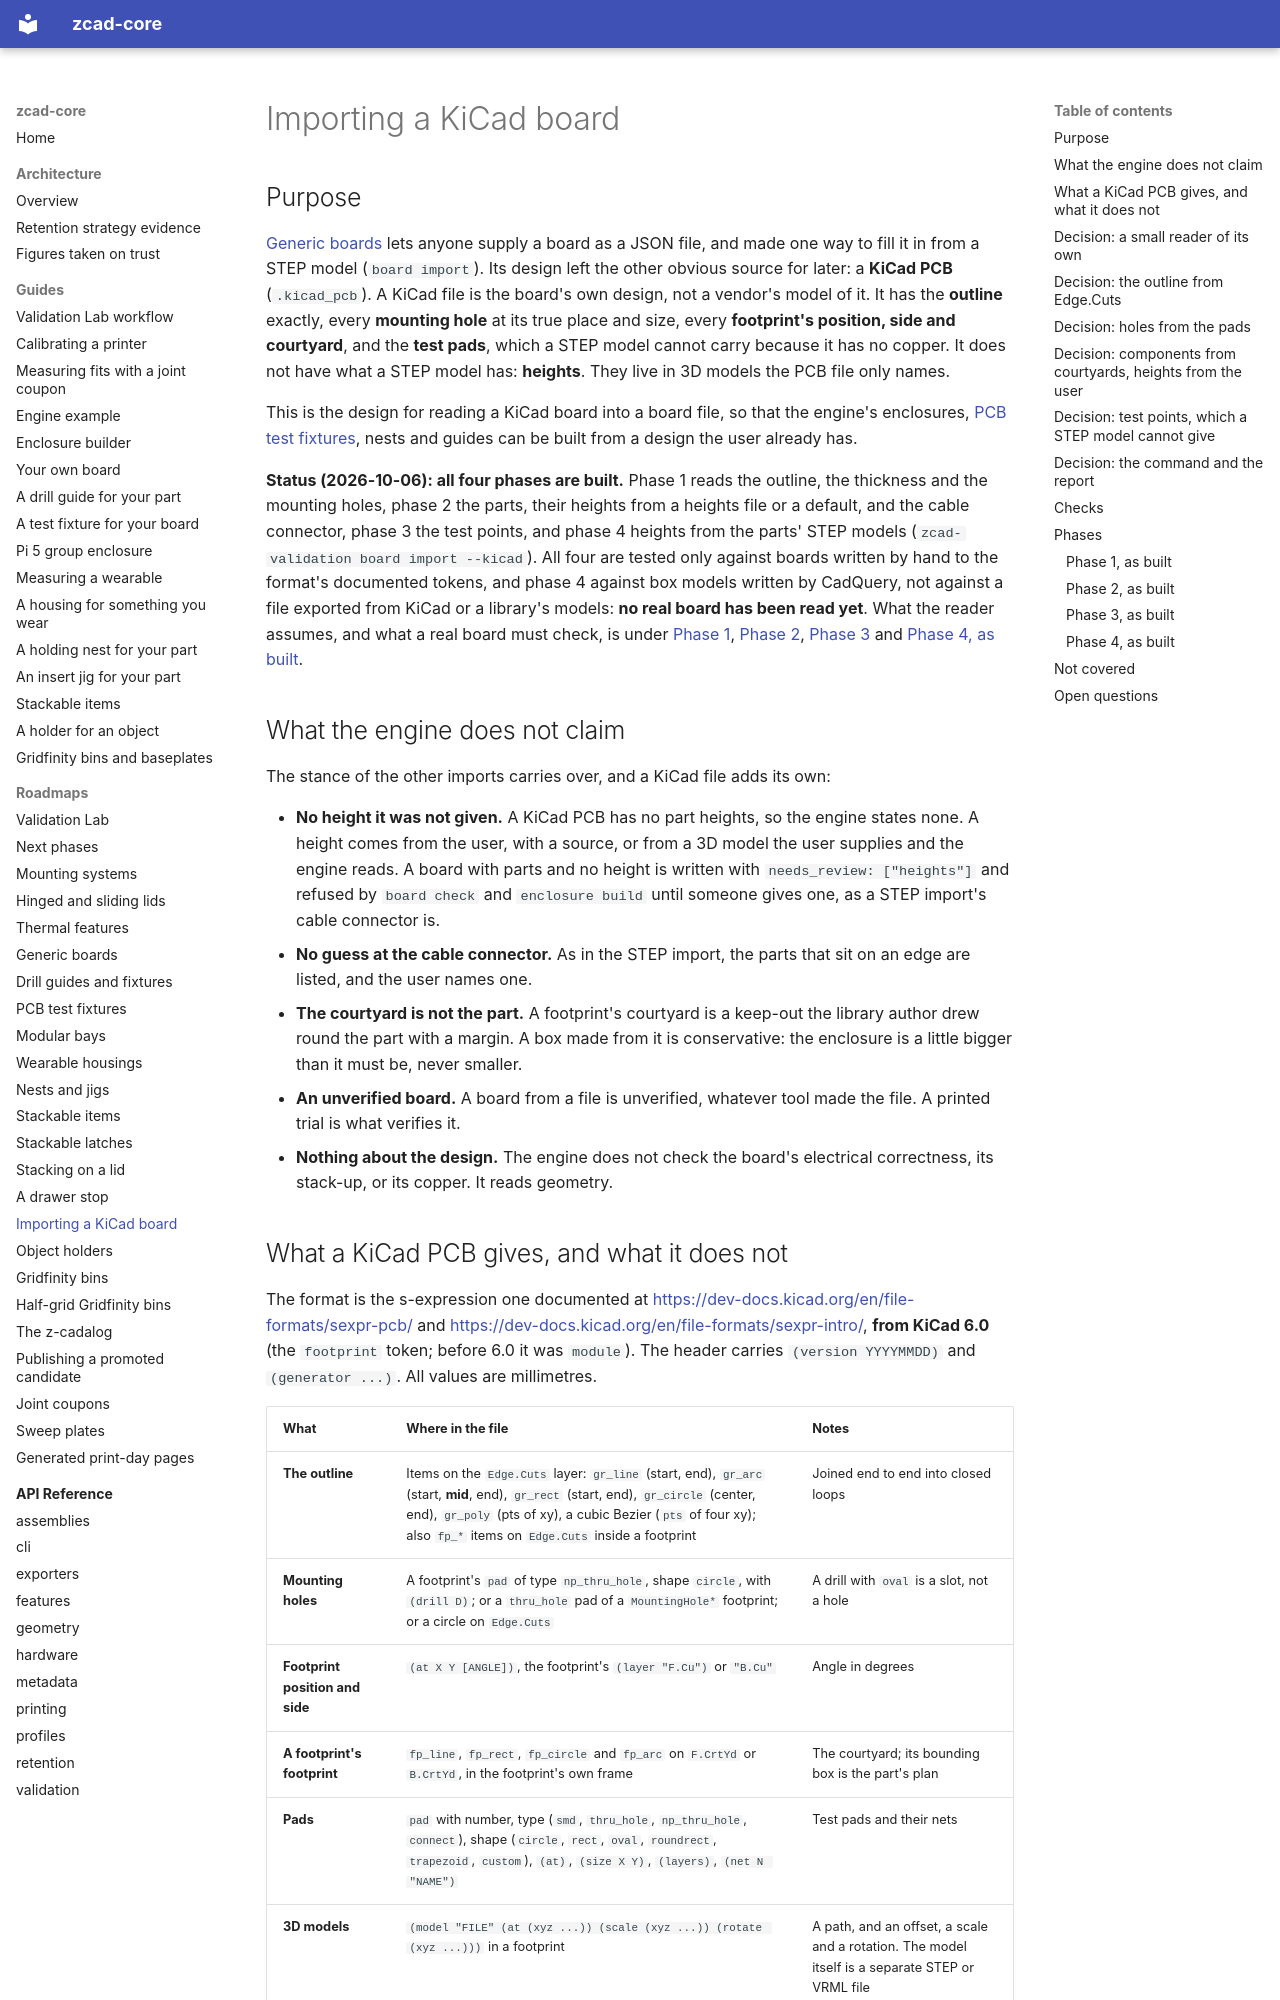

repository: zacharymplace/zcad-core · page: roadmaps/kicad-import/index.html · generator: mkdocs

# Importing a KiCad board

## Purpose

[Generic boards](generic-boards.md) lets anyone supply a board as a JSON file, and made one way to fill it in from a STEP model (`board import`). Its design left the other obvious source for later: a
**KiCad PCB** (`.kicad_pcb`). A KiCad file is the board's own design, not a vendor's model of it. It has the **outline** exactly, every **mounting hole** at its true place and size, every
**footprint's position, side and courtyard**, and the **test pads**, which a STEP model cannot carry because it has no copper. It does not have what a STEP model has: **heights**. They live in
3D models the PCB file only names.

This is the design for reading a KiCad board into a board file, so that the engine's enclosures, [PCB test fixtures](pcb-test-fixtures.md), nests and guides can be built from a design the user already has.

**Status (2026-10-06): all four phases are built.** Phase 1 reads the outline, the thickness and the mounting holes, phase 2 the parts, their heights from a heights file or a
default, and the cable connector, phase 3 the test points, and phase 4 heights from the parts' STEP models (`zcad-validation board import --kicad`). All four are tested only against boards written by hand to the
format's documented tokens, and phase 4 against box models written by CadQuery, not against a file exported from KiCad or a library's models: **no real board has been read yet**. What the reader assumes, and what a
real board must check, is under [Phase 1](#phase-1-as-built), [Phase 2](#phase-2-as-built), [Phase 3](#phase-3-as-built) and [Phase 4, as built](#phase-4-as-built).

## What the engine does not claim

The stance of the other imports carries over, and a KiCad file adds its own:

- **No height it was not given.** A KiCad PCB has no part heights, so the engine states none. A height comes from the user, with a source, or from a 3D model the user supplies and the engine reads. A board
  with parts and no height is written with `needs_review: ["heights"]` and refused by `board check` and `enclosure build` until someone gives one, as a STEP import's cable connector is.
- **No guess at the cable connector.** As in the STEP import, the parts that sit on an edge are listed, and the user names one.
- **The courtyard is not the part.** A footprint's courtyard is a keep-out the library author drew round the part with a margin. A box made from it is conservative: the enclosure is a little bigger than it must be, never smaller.
- **An unverified board.** A board from a file is unverified, whatever tool made the file. A printed trial is what verifies it.
- **Nothing about the design.** The engine does not check the board's electrical correctness, its stack-up, or its copper. It reads geometry.
